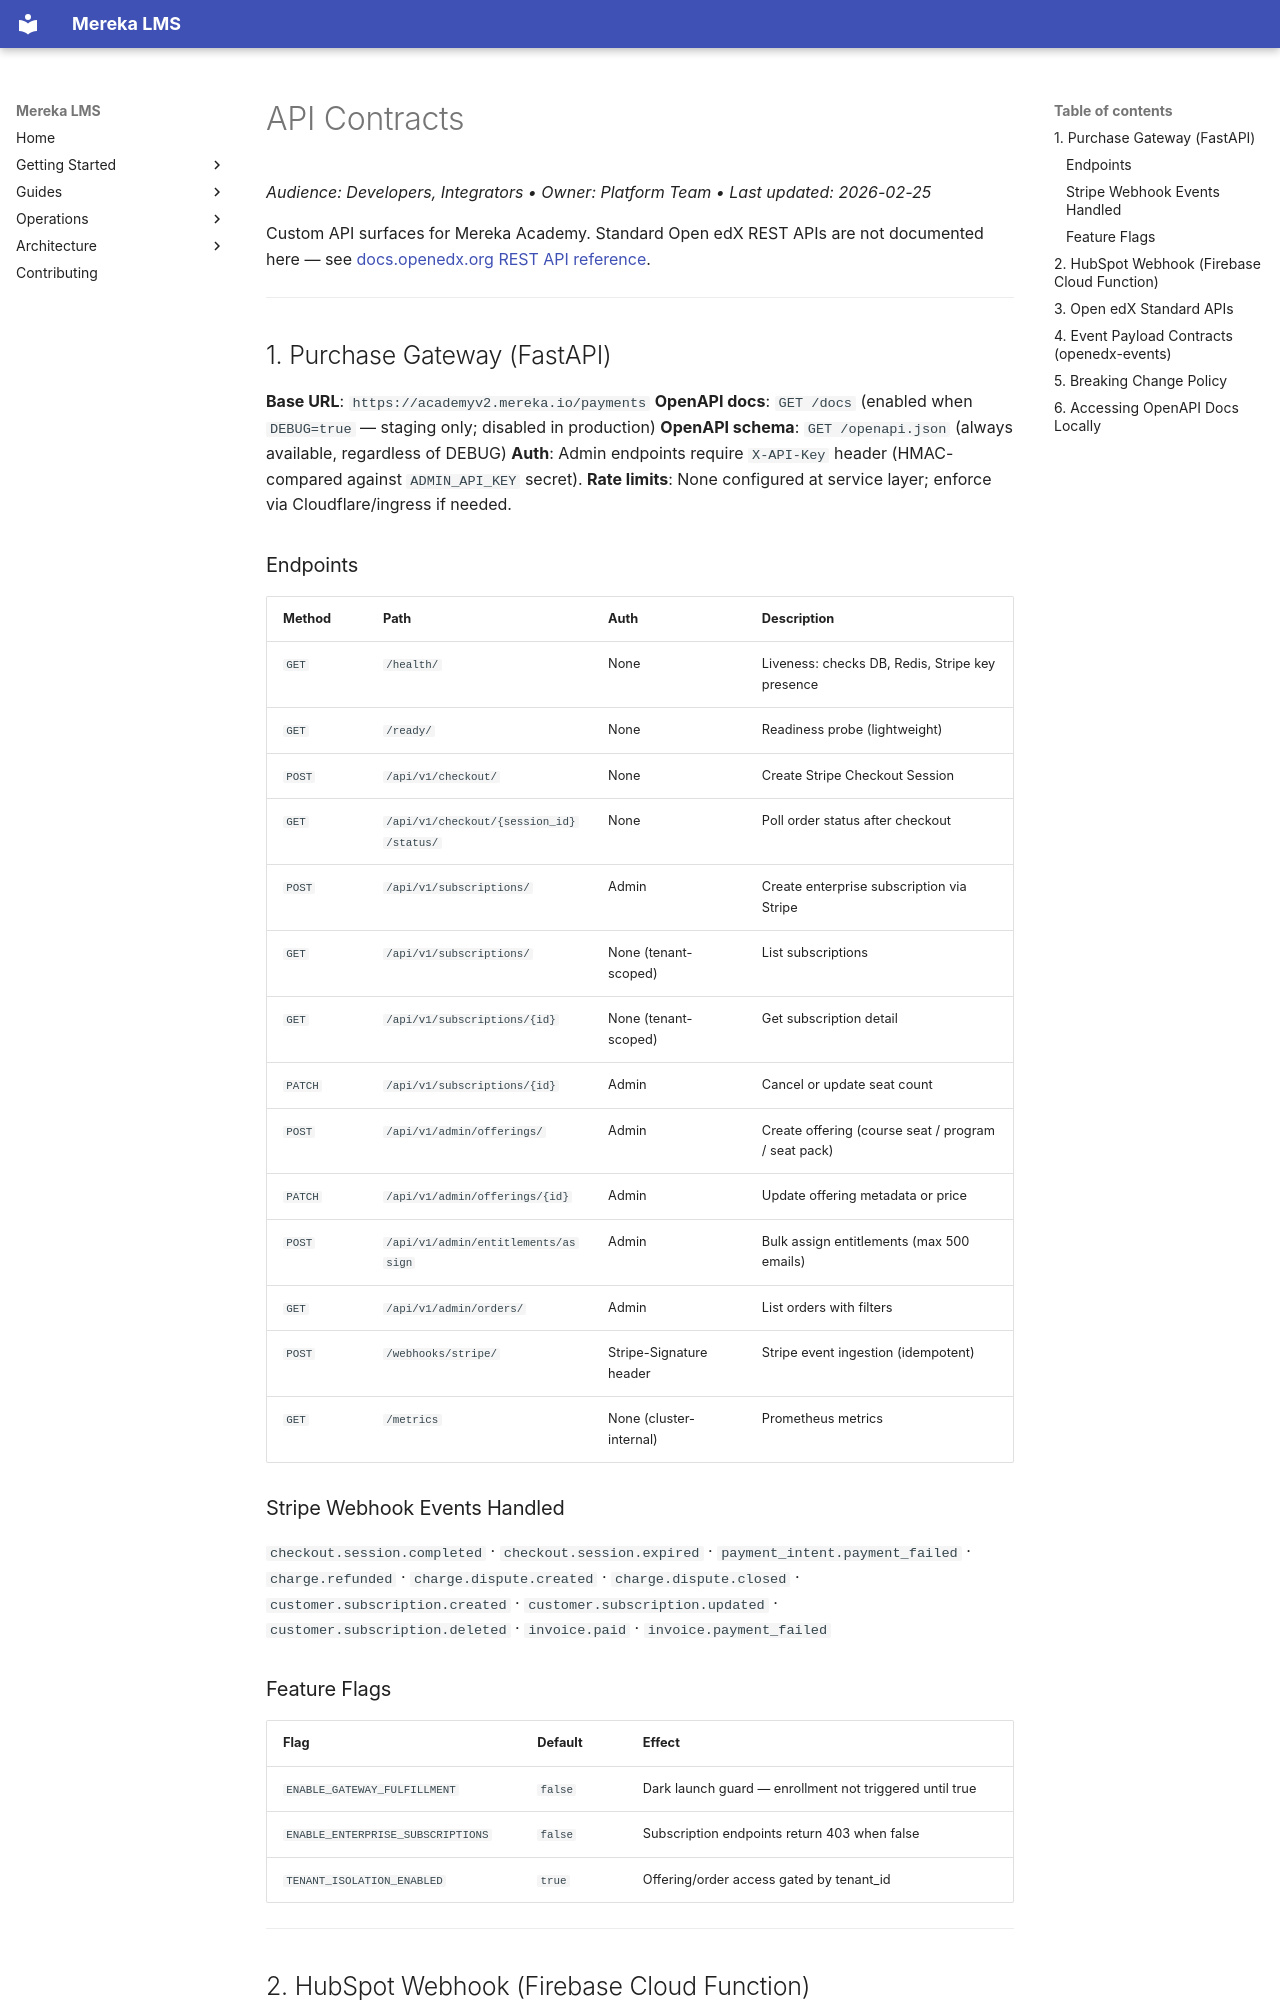

repository: lifeofgurpreet/mereka-lms-prototype · page: reference/architecture/API_CONTRACTS/index.html · generator: mkdocs

# API Contracts
_Audience: Developers, Integrators • Owner: Platform Team • Last updated: 2026-02-25_

Custom API surfaces for Mereka Academy. Standard Open edX REST APIs are not documented here — see [docs.openedx.org REST API reference](https://docs.openedx.org/en/latest/developers/references/internal_data_formats/index.html).

---

## 1. Purchase Gateway (FastAPI)

**Base URL**: `https://academyv2.mereka.io/payments`
**OpenAPI docs**: `GET /docs` (enabled when `DEBUG=true` — staging only; disabled in production)
**OpenAPI schema**: `GET /openapi.json` (always available, regardless of DEBUG)
**Auth**: Admin endpoints require `X-API-Key` header (HMAC-compared against `ADMIN_API_KEY` secret).
**Rate limits**: None configured at service layer; enforce via Cloudflare/ingress if needed.

### Endpoints

| Method | Path | Auth | Description |
|--------|------|------|-------------|
| `GET` | `/health/` | None | Liveness: checks DB, Redis, Stripe key presence |
| `GET` | `/ready/` | None | Readiness probe (lightweight) |
| `POST` | `/api/v1/checkout/` | None | Create Stripe Checkout Session |
| `GET` | `/api/v1/checkout/{session_id}/status/` | None | Poll order status after checkout |
| `POST` | `/api/v1/subscriptions/` | Admin | Create enterprise subscription via Stripe |
| `GET` | `/api/v1/subscriptions/` | None (tenant-scoped) | List subscriptions |
| `GET` | `/api/v1/subscriptions/{id}` | None (tenant-scoped) | Get subscription detail |
| `PATCH` | `/api/v1/subscriptions/{id}` | Admin | Cancel or update seat count |
| `POST` | `/api/v1/admin/offerings/` | Admin | Create offering (course seat / program / seat pack) |
| `PATCH` | `/api/v1/admin/offerings/{id}` | Admin | Update offering metadata or price |
| `POST` | `/api/v1/admin/entitlements/assign` | Admin | Bulk assign entitlements (max 500 emails) |
| `GET` | `/api/v1/admin/orders/` | Admin | List orders with filters |
| `POST` | `/webhooks/stripe/` | Stripe-Signature header | Stripe event ingestion (idempotent) |
| `GET` | `/metrics` | None (cluster-internal) | Prometheus metrics |

### Stripe Webhook Events Handled

`checkout.session.completed` · `checkout.session.expired` · `payment_intent.payment_failed` · `charge.refunded` · `charge.dispute.created` · `charge.dispute.closed` · `customer.subscription.created` · `customer.subscription.updated` · `customer.subscription.deleted` · `invoice.paid` · `invoice.payment_failed`

### Feature Flags

| Flag | Default | Effect |
|------|---------|--------|
| `ENABLE_GATEWAY_FULFILLMENT` | `false` | Dark launch guard — enrollment not triggered until true |
| `ENABLE_ENTERPRISE_SUBSCRIPTIONS` | `false` | Subscription endpoints return 403 when false |
| `TENANT_ISOLATION_ENABLED` | `true` | Offering/order access gated by tenant_id |

---
